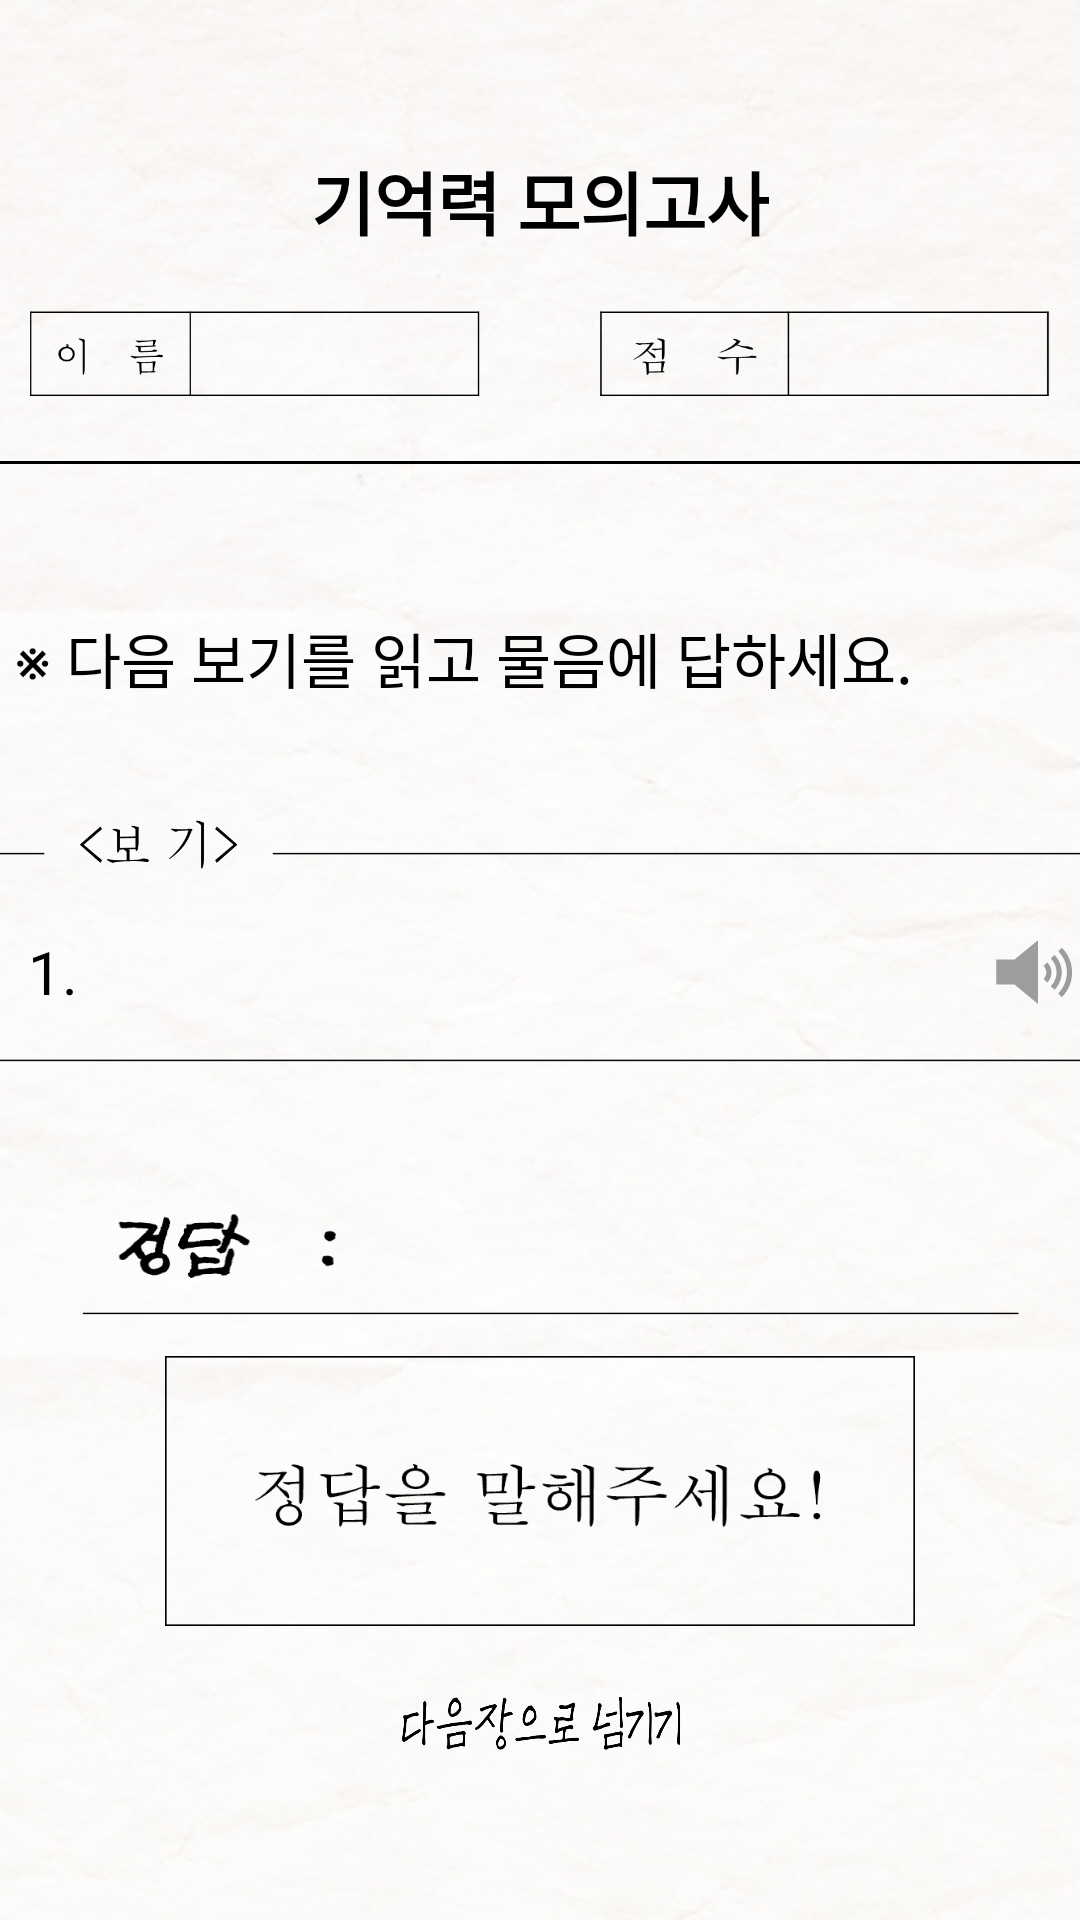

Android layout source for this screen:
<!-- AndroidManifest.xml: application theme Theme.White_butterfly -->
<!-- res/layout/activity_memory03.xml -->
<?xml version="1.0" encoding="utf-8"?>
<androidx.constraintlayout.widget.ConstraintLayout
    xmlns:android="http://schemas.android.com/apk/res/android"
    xmlns:app="http://schemas.android.com/apk/res-auto"
    xmlns:tools="http://schemas.android.com/tools"
    android:layout_width="match_parent"
    android:layout_height="match_parent"
    android:background="@drawable/bg_memory">

    
    <TextView
        android:id="@+id/text_memory"
        android:layout_width="wrap_content"
        android:layout_height="wrap_content"
        android:layout_marginTop="50dp"
        android:text="기억력 모의고사"
        android:textAlignment="center"
        android:textColor="@color/black"
        android:textSize="23sp"
        android:textStyle="bold"
        android:fontFamily="@font/chosun_km"
        app:layout_constraintEnd_toEndOf="parent"
        app:layout_constraintStart_toStartOf="parent"
        app:layout_constraintTop_toTopOf="parent" />

    
    <LinearLayout
        android:id="@+id/view_top01"
        android:layout_width="match_parent"
        android:layout_height="30dp"
        android:layout_marginTop="20dp"
        android:gravity="center"
        android:orientation="horizontal"
        app:layout_constraintEnd_toEndOf="parent"
        app:layout_constraintStart_toStartOf="parent"
        app:layout_constraintTop_toBottomOf="@+id/text_memory">

        <ImageView
            android:id="@+id/name"
            android:layout_width="150dp"
            android:layout_height="30dp"
            android:layout_marginEnd="20dp"
            android:background="@drawable/et_meory_name_game" />

        <ImageView
            android:id="@+id/score"
            android:layout_width="150dp"
            android:layout_height="30dp"
            android:layout_marginStart="20dp"
            android:background="@drawable/et_meory_score_game" />
    </LinearLayout>

    <LinearLayout
        android:id="@+id/view_top02"
        android:layout_width="400dp"
        android:layout_height="1dp"
        android:layout_marginTop="20dp"
        android:gravity="center"
        android:orientation="horizontal"
        android:background="@color/black"
        app:layout_constraintEnd_toEndOf="parent"
        app:layout_constraintStart_toStartOf="parent"
        app:layout_constraintTop_toBottomOf="@+id/view_top01"/>

    <TextView
        android:id="@+id/TextView"
        android:layout_width="350dp"
        android:layout_height="wrap_content"
        android:layout_marginTop="50dp"
        android:text="※ 다음 보기를 읽고 물음에 답하세요."
        android:textColor="@color/black"
        android:textSize="20sp"
        android:fontFamily="@font/chosun_sm"
        app:layout_constraintEnd_toEndOf="parent"
        app:layout_constraintStart_toStartOf="parent"
        app:layout_constraintTop_toBottomOf="@+id/view_top02" />

    <LinearLayout
        android:id="@+id/view_top04"
        android:layout_width="380dp"
        android:layout_height="100dp"
        android:layout_marginTop="20dp"
        android:layout_marginStart="10dp"
        android:layout_marginEnd="10dp"
        android:gravity="center"
        android:orientation="horizontal"
        android:background="@drawable/bg_memory_bogi"
        app:layout_constraintEnd_toEndOf="parent"
        app:layout_constraintStart_toStartOf="parent"
        app:layout_constraintTop_toBottomOf="@+id/TextView">

        <TextView
            android:id="@+id/text_q_num"
            android:layout_width="wrap_content"
            android:layout_height="wrap_content"
            android:layout_marginStart="10dp"
            android:layout_marginTop="20dp"
            android:gravity="center"
            android:text="1. "
            android:textColor="@color/black"
            android:textSize="20dp"
            android:fontFamily="@font/chosun_sm"
            app:layout_constraintStart_toStartOf="parent"
            app:layout_constraintTop_toTopOf="parent"/>

        <TextView
            android:id="@+id/dataTextView"
            android:layout_width="300dp"
            android:layout_height="wrap_content"
            android:layout_marginTop="20dp"
            android:text=""
            android:textColor="@color/black"
            android:textSize="20sp"
            android:maxLines="2"
            android:fontFamily="@font/chosun_sm"
            app:layout_constraintEnd_toEndOf="parent"
            app:layout_constraintStart_toStartOf="parent" />

        <ImageButton
            android:id="@+id/speak"
            android:layout_width="30dp"
            android:layout_height="30dp"
            android:layout_marginTop="20dp"
            android:background="@drawable/speaker" />
    </LinearLayout>

    <EditText
        android:id="@+id/editText_ex"
        android:layout_width="320dp"
        android:layout_height="50dp"
        android:layout_marginTop="40dp"
        android:layout_marginBottom="20dp"
        android:background="@drawable/et_memory_answer_game"
        android:inputType="text"
        android:paddingStart="150dp"
        android:fontFamily="@font/leeokseon"
        app:layout_constraintEnd_toEndOf="parent"
        app:layout_constraintStart_toStartOf="parent"
        app:layout_constraintTop_toBottomOf="@+id/view_top04" />

    <ImageButton
        android:id="@+id/microphone"
        android:layout_width="250dp"
        android:layout_height="90dp"
        android:layout_margin="20dp"
        android:background="@drawable/btn_memory_answer_game"
        app:layout_constraintBottom_toTopOf="@+id/endButton"
        app:layout_constraintEnd_toEndOf="parent"
        app:layout_constraintStart_toStartOf="parent"
        app:layout_constraintTop_toBottomOf="@+id/editText_ex" />

    <androidx.appcompat.widget.AppCompatButton
        android:id="@+id/endButton"
        android:layout_width="match_parent"
        android:layout_height="50dp"
        android:layout_marginStart="40dp"
        android:layout_marginEnd="40dp"
        android:layout_marginBottom="40dp"
        android:background="@drawable/btn_meory_nextpage"
        app:layout_constraintBottom_toBottomOf="parent"
        app:layout_constraintEnd_toEndOf="parent"
        app:layout_constraintStart_toStartOf="parent" />

</androidx.constraintlayout.widget.ConstraintLayout>
<!-- resources referenced by this layout -->
<resources>
  <color name="black">#FF000000</color>
  <!-- drawable bg_memory: png bitmap (drawable, 263722 bytes) -->
  <!-- drawable bg_memory_bogi: png bitmap (drawable, 4182 bytes) -->
  <!-- drawable btn_memory_answer_game: png bitmap (drawable, 5923 bytes) -->
  <!-- drawable btn_meory_nextpage: png bitmap (drawable, 14696 bytes) -->
  <!-- drawable et_memory_answer_game: png bitmap (drawable, 2015 bytes) -->
  <!-- drawable et_meory_name_game: png bitmap (drawable, 2129 bytes) -->
  <!-- drawable et_meory_score_game: png bitmap (drawable, 2148 bytes) -->
  <!-- drawable speaker (drawable) -->
  <vector xmlns:android="http://schemas.android.com/apk/res/android"
      android:width="53dp"
      android:height="54dp"
      android:viewportWidth="53"
      android:viewportHeight="54">
    <path
        android:fillColor="@color/speaker"
        android:pathData="M40.578,12.375 L38.425,14.569C45.271,21.544 45.271,32.906 38.425,39.881L40.578,42.075C48.639,33.919 48.639,20.587 40.578,12.375Z"/>
    <path
        android:fillColor="@color/speaker"
        android:pathData="M36.217,16.763 L34.063,18.956C38.535,23.513 38.535,30.881 34.063,35.494L36.217,37.688C41.903,31.894 41.903,22.556 36.217,16.763Z"/>
    <path
        android:fillColor="@color/speaker"
        android:pathData="M31.966,21.262 L29.813,23.456C31.91,25.594 31.91,29.025 29.813,31.163L31.966,33.356C35.278,29.981 35.278,24.581 31.966,21.262Z"/>
    <path
        android:fillColor="@color/speaker"
        android:pathData="M1.932,19.463 L1.932,34.538 12.643,34.538 26.5,46.125 26.5,7.875 12.643,19.463Z"/>
  </vector>
  <style name="Theme.White_butterfly" parent="Base.Theme.White_butterfly" />
  <color name="speaker">#9D9D9D</color>
  <style name="Base.Theme.White_butterfly" parent="Theme.MaterialComponents.DayNight.DarkActionBar">
  
          <item name="colorPrimary">@color/Human</item>
  
          
          <item name="windowActionBar">false</item>
          <item name="windowNoTitle">true</item>
      </style>
  <color name="Human">#96B6C5</color>
</resources>
